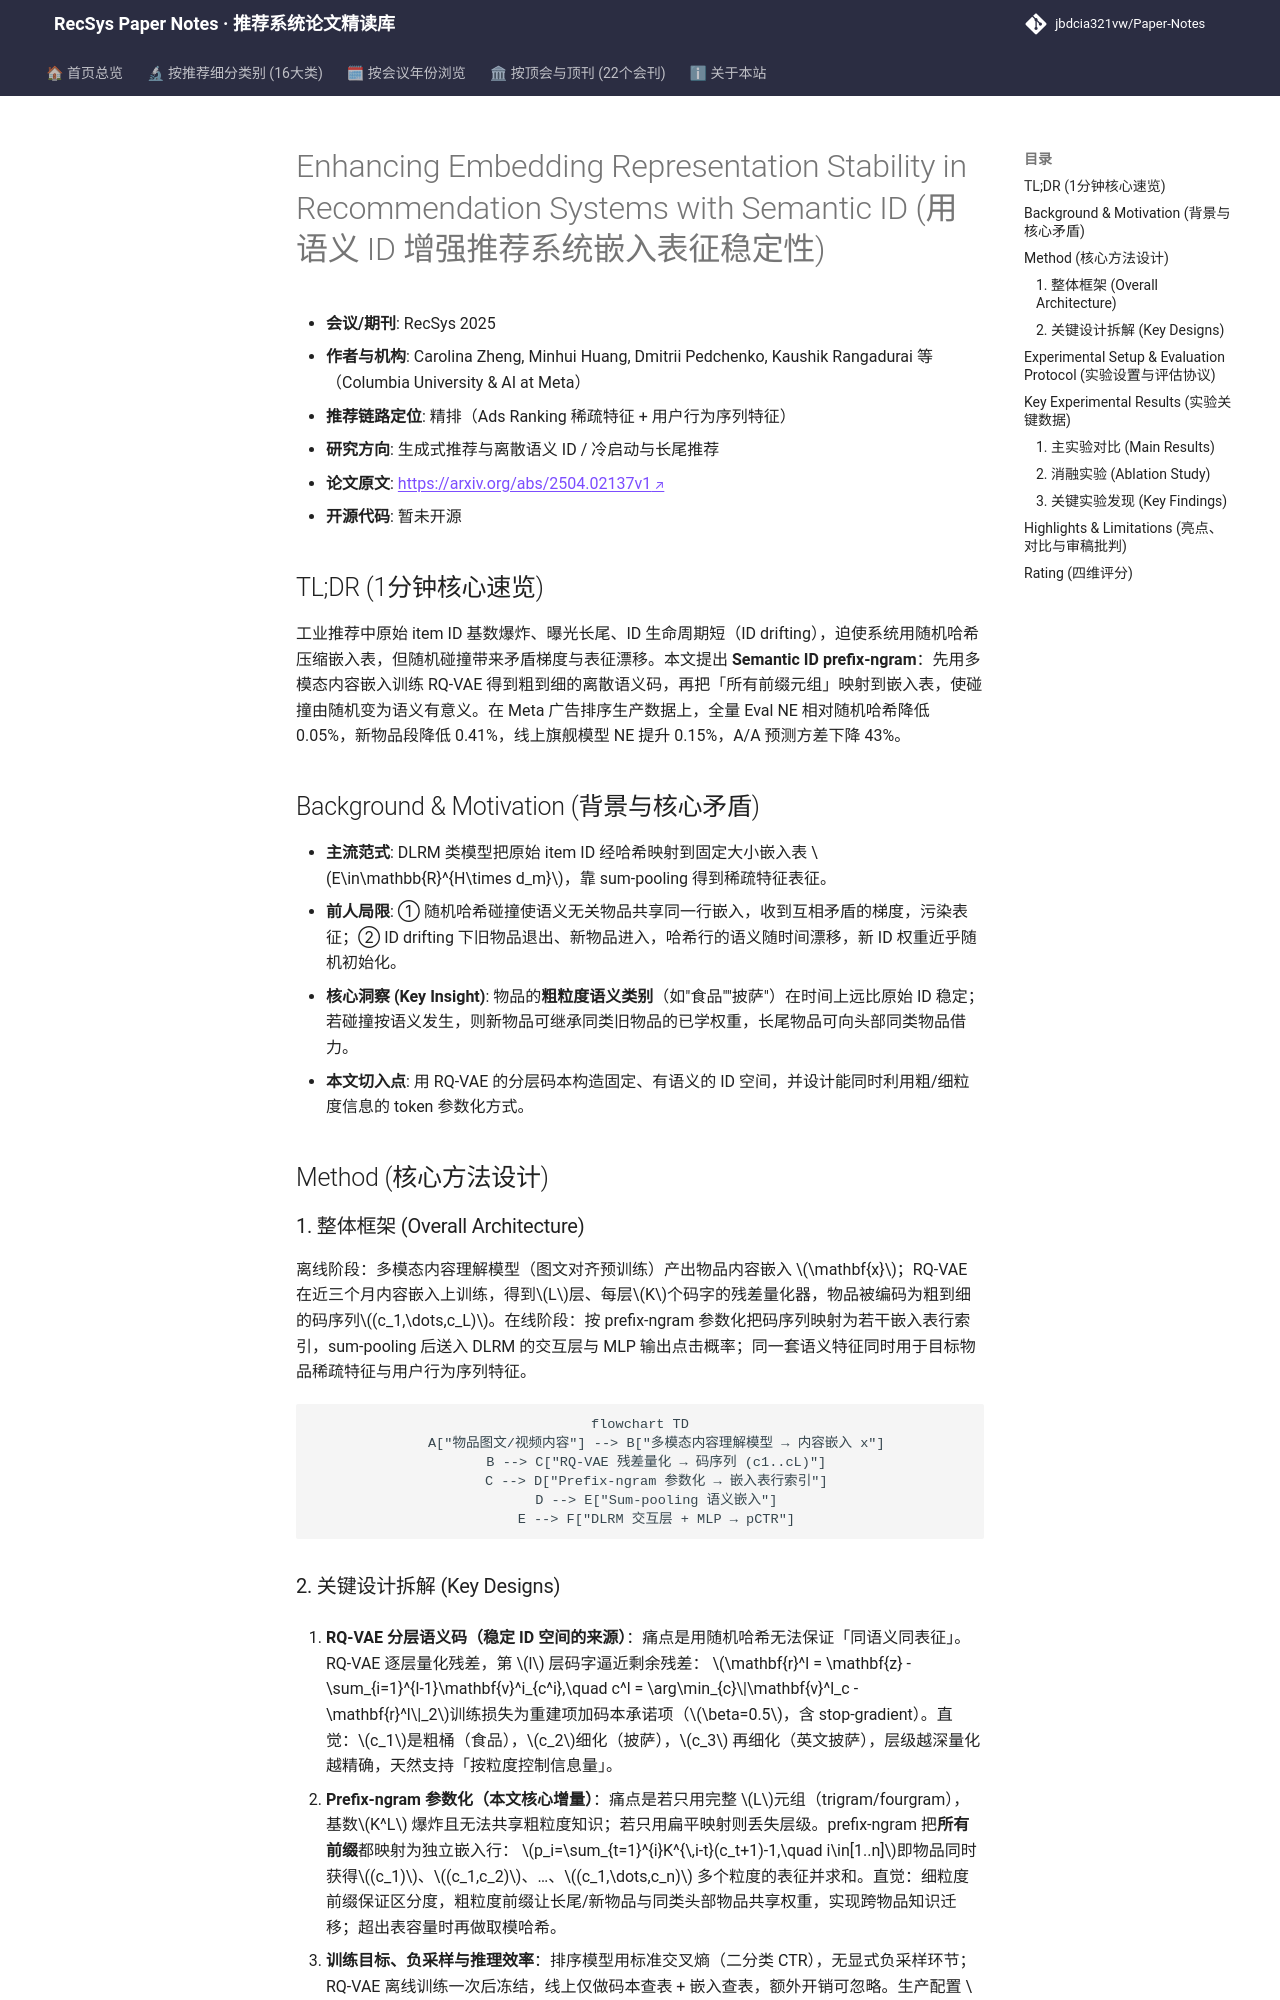

repository: jbdcia321vw/Paper-Notes · page: venues/RecSys/2025/generative_rec/enhancing_embedding_representation_stability_in_recommendation_systems_with/index.html · generator: mkdocs

---
title: "[Paper Note] Enhancing Embedding Representation Stability in Recommendation Systems with Semantic ID"
description: "[RecSys 2025][生成式推荐与离散语义ID] 提出 Semantic ID prefix-ngram 分层前缀参数化，用语义聚类碰撞替代随机哈希，缓解 ID 漂移与长尾稀疏，Meta 线上 NE 提升 0.15% 且 A/A 方差降 43%"
tags:
  - RecSys 2025
  - 生成式推荐与离散语义ID
  - 精排
  - Semantic ID
  - RQ-VAE
  - 前缀 n-gram 参数化
date: 2026-11-14
venue: RecSys
year: 2025
paper_url: "https://arxiv.org/abs/2504.02137"
code_url: ""
categories:
  - generative_rec
  - cold_start_rec
---

# Enhancing Embedding Representation Stability in Recommendation Systems with Semantic ID (用语义 ID 增强推荐系统嵌入表征稳定性)

- **会议/期刊**: RecSys 2025
- **作者与机构**: Carolina Zheng, Minhui Huang, Dmitrii Pedchenko, Kaushik Rangadurai 等（Columbia University & AI at Meta）
- **推荐链路定位**: 精排（Ads Ranking 稀疏特征 + 用户行为序列特征）
- **研究方向**: 生成式推荐与离散语义 ID / 冷启动与长尾推荐
- **论文原文**: [https://arxiv.org/abs/2504.02137v1](https://arxiv.org/abs/2504.02137v1)
- **开源代码**: 暂未开源

## TL;DR (1分钟核心速览)

工业推荐中原始 item ID 基数爆炸、曝光长尾、ID 生命周期短（ID drifting），迫使系统用随机哈希压缩嵌入表，但随机碰撞带来矛盾梯度与表征漂移。本文提出 **Semantic ID prefix-ngram**：先用多模态内容嵌入训练 RQ-VAE 得到粗到细的离散语义码，再把「所有前缀元组」映射到嵌入表，使碰撞由随机变为语义有意义。在 Meta 广告排序生产数据上，全量 Eval NE 相对随机哈希降低 0.05%，新物品段降低 0.41%，线上旗舰模型 NE 提升 0.15%，A/A 预测方差下降 43%。

## Background & Motivation (背景与核心矛盾)

- **主流范式**: DLRM 类模型把原始 item ID 经哈希映射到固定大小嵌入表 $E\in\mathbb{R}^{H\times d_m}$，靠 sum-pooling 得到稀疏特征表征。
- **前人局限**: ① 随机哈希碰撞使语义无关物品共享同一行嵌入，收到互相矛盾的梯度，污染表征；② ID drifting 下旧物品退出、新物品进入，哈希行的语义随时间漂移，新 ID 权重近乎随机初始化。
- **核心洞察 (Key Insight)**: 物品的**粗粒度语义类别**（如"食品""披萨"）在时间上远比原始 ID 稳定；若碰撞按语义发生，则新物品可继承同类旧物品的已学权重，长尾物品可向头部同类物品借力。
- **本文切入点**: 用 RQ-VAE 的分层码本构造固定、有语义的 ID 空间，并设计能同时利用粗/细粒度信息的 token 参数化方式。

## Method (核心方法设计)

### 1. 整体框架 (Overall Architecture)

离线阶段：多模态内容理解模型（图文对齐预训练）产出物品内容嵌入 $\mathbf{x}$；RQ-VAE 在近三个月内容嵌入上训练，得到$L$层、每层$K$个码字的残差量化器，物品被编码为粗到细的码序列$(c_1,\dots,c_L)$。在线阶段：按 prefix-ngram 参数化把码序列映射为若干嵌入表行索引，sum-pooling 后送入 DLRM 的交互层与 MLP 输出点击概率；同一套语义特征同时用于目标物品稀疏特征与用户行为序列特征。

```mermaid
flowchart TD
    A["物品图文/视频内容"] --> B["多模态内容理解模型 → 内容嵌入 x"]
    B --> C["RQ-VAE 残差量化 → 码序列 (c1..cL)"]
    C --> D["Prefix-ngram 参数化 → 嵌入表行索引"]
    D --> E["Sum-pooling 语义嵌入"]
    E --> F["DLRM 交互层 + MLP → pCTR"]
```
